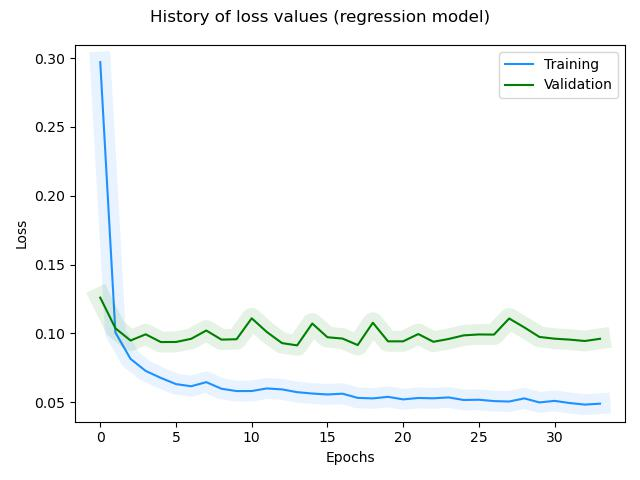

The data file committed next to this chart (first rows):
, loss, rmse, mse, mae, val_loss, val_rmse, val_mse, val_mae, _timestamp, _runtime
0, 0.2971, 0.5417, 0.2935, 0.4137, 0.126, 0.3499, 0.1224, 0.273, 1738669604, 95
1, 0.1007, 0.3116, 0.09706, 0.2451, 0.1037, 0.3164, 0.1001, 0.2473, 1738669605, 96
2, 0.08149, 0.2791, 0.0779, 0.2172, 0.09484, 0.3021, 0.09124, 0.2386, 1738669607, 98
3, 0.07275, 0.263, 0.06915, 0.2041, 0.09934, 0.3094, 0.09575, 0.2515, 1738669608, 99
4, 0.06768, 0.2531, 0.06408, 0.1967, 0.09371, 0.3002, 0.09011, 0.2334, 1738669610, 101
5, 0.06318, 0.2441, 0.05957, 0.1868, 0.09377, 0.3003, 0.09017, 0.2343, 1738669611, 102
6, 0.06161, 0.2408, 0.058, 0.1843, 0.09606, 0.3041, 0.09245, 0.2389, 1738669613, 104
7, 0.0646, 0.247, 0.06099, 0.1891, 0.1021, 0.3138, 0.09849, 0.2393, 1738669615, 106
8, 0.05983, 0.2371, 0.05622, 0.1801, 0.0955, 0.3031, 0.09189, 0.2374, 1738669616, 107
9, 0.05811, 0.2334, 0.05449, 0.1752, 0.09576, 0.3035, 0.09214, 0.2401, 1738669618, 109
10, 0.05816, 0.2335, 0.05454, 0.1777, 0.111, 0.3276, 0.1073, 0.2529, 1738669619, 110
11, 0.06002, 0.2375, 0.0564, 0.1789, 0.101, 0.3121, 0.09738, 0.2452, 1738669621, 112
12, 0.05934, 0.236, 0.05571, 0.1777, 0.09296, 0.2989, 0.08933, 0.2332, 1738669623, 114
13, 0.05732, 0.2317, 0.05369, 0.1717, 0.09129, 0.2961, 0.08766, 0.2304, 1738669624, 115
14, 0.05633, 0.2296, 0.05269, 0.1722, 0.1072, 0.3218, 0.1035, 0.2553, 1738669626, 117
15, 0.05565, 0.2281, 0.05201, 0.1687, 0.09722, 0.3059, 0.09358, 0.2418, 1738669627, 118
16, 0.05623, 0.2293, 0.05259, 0.171, 0.09624, 0.3043, 0.0926, 0.2402, 1738669629, 120
17, 0.05317, 0.2225, 0.04953, 0.1632, 0.09154, 0.2965, 0.0879, 0.2361, 1738669630, 121
18, 0.05279, 0.2217, 0.04915, 0.1633, 0.1078, 0.3227, 0.1041, 0.2448, 1738669632, 123
19, 0.05392, 0.2242, 0.05028, 0.1658, 0.09423, 0.301, 0.09059, 0.2317, 1738669633, 124
20, 0.05208, 0.2201, 0.04844, 0.1606, 0.09424, 0.301, 0.0906, 0.2351, 1738669635, 126
21, 0.05309, 0.2224, 0.04945, 0.1638, 0.09953, 0.3097, 0.09589, 0.2458, 1738669637, 128
22, 0.05285, 0.2218, 0.04921, 0.1626, 0.09392, 0.3005, 0.09028, 0.2377, 1738669638, 129
23, 0.05352, 0.2233, 0.04987, 0.1662, 0.09595, 0.3038, 0.0923, 0.2368, 1738669640, 131
24, 0.05163, 0.2191, 0.04799, 0.1603, 0.09858, 0.3081, 0.09494, 0.2453, 1738669641, 132
25, 0.05183, 0.2195, 0.04818, 0.1598, 0.09924, 0.3092, 0.0956, 0.2425, 1738669643, 134
26, 0.05084, 0.2172, 0.04719, 0.1574, 0.09914, 0.309, 0.09549, 0.2349, 1738669644, 135
27, 0.05053, 0.2165, 0.04688, 0.1583, 0.1108, 0.3274, 0.1072, 0.2514, 1738669646, 137
28, 0.05281, 0.2217, 0.04916, 0.1617, 0.1044, 0.3174, 0.1007, 0.2437, 1738669647, 138
29, 0.04987, 0.215, 0.04622, 0.1576, 0.09743, 0.3062, 0.09378, 0.2425, 1738669649, 140
30, 0.05099, 0.2176, 0.04734, 0.1577, 0.09617, 0.3042, 0.09251, 0.2356, 1738669650, 141
31, 0.04944, 0.214, 0.04578, 0.1546, 0.09548, 0.303, 0.09183, 0.2312, 1738669652, 143
32, 0.04829, 0.2113, 0.04464, 0.1512, 0.09449, 0.3014, 0.09083, 0.2363, 1738669653, 144
33, 0.04897, 0.2129, 0.04531, 0.1527, 0.09609, 0.304, 0.09243, 0.2328, 1738669655, 146
